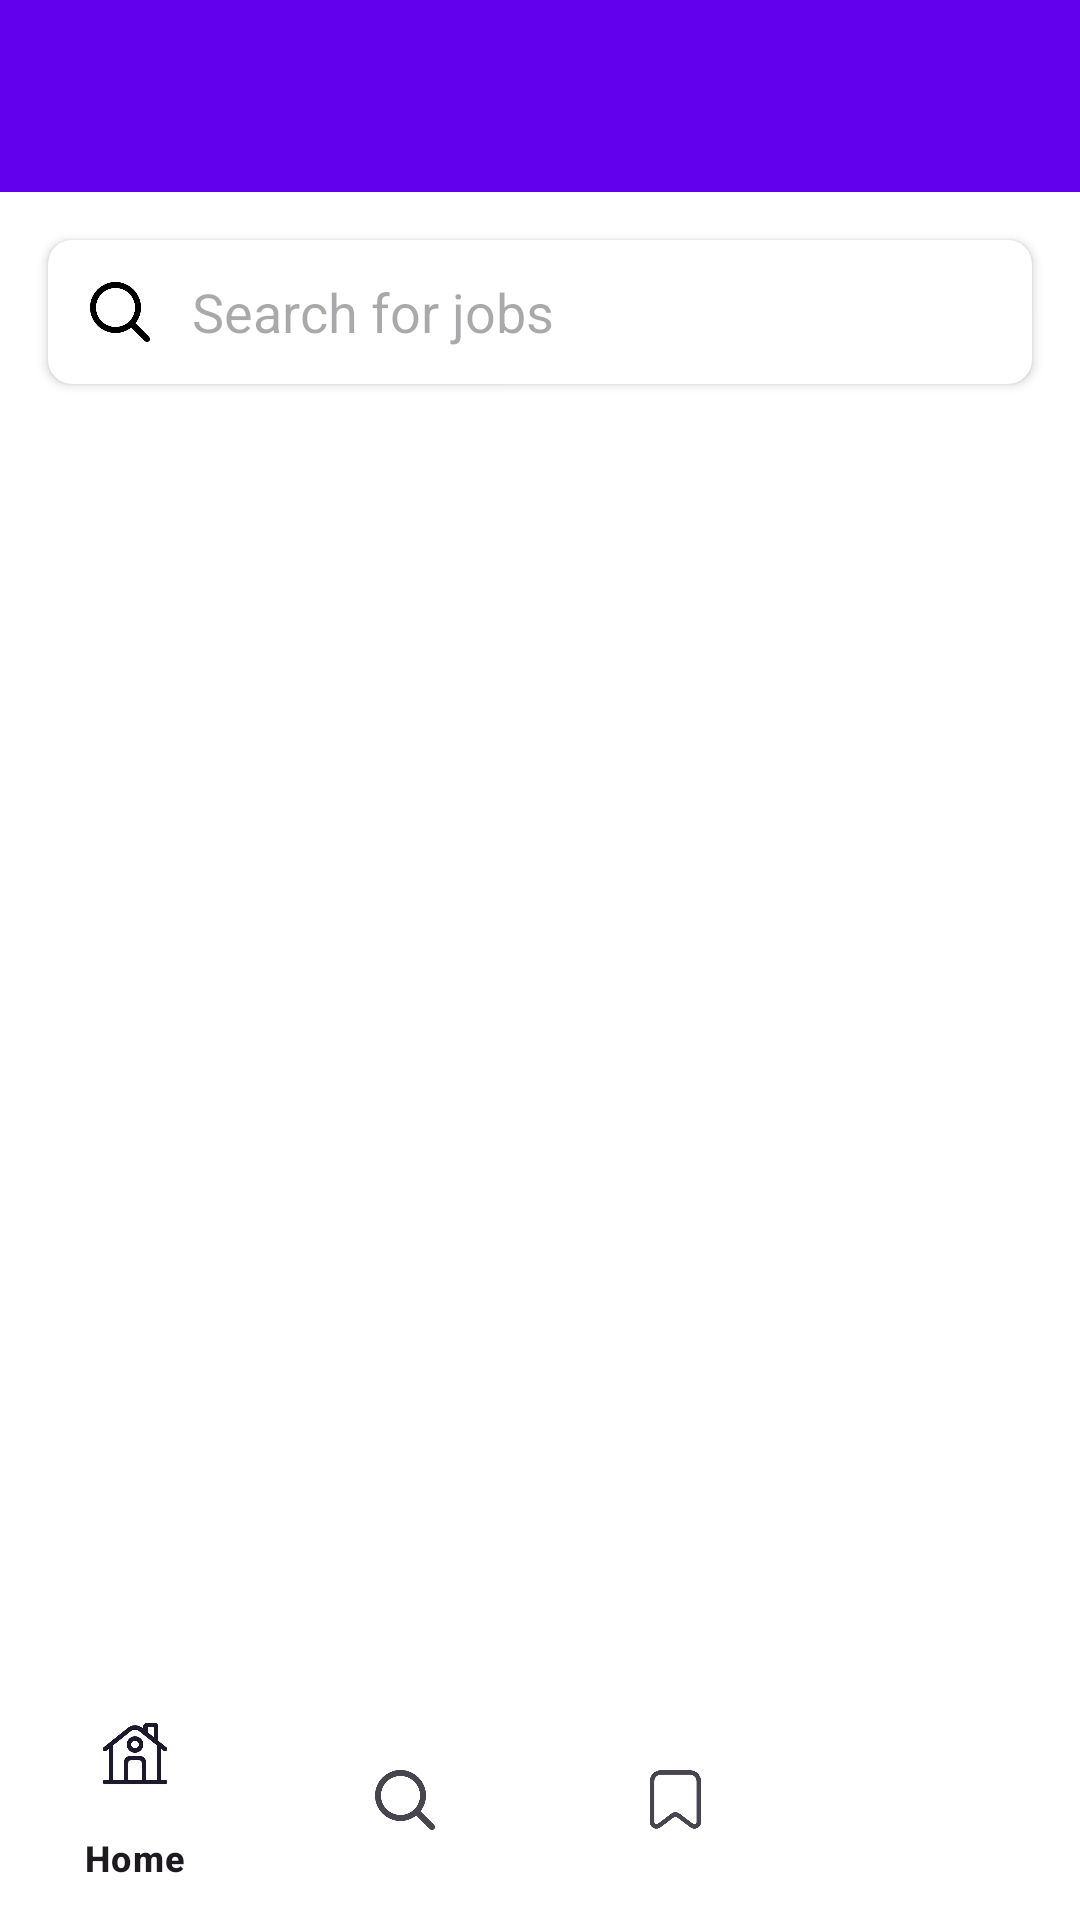

Here is an Android app screen rendered from its layout file. Give the layout XML and the strings, colors and styles it references.
<!-- AndroidManifest.xml: application theme Theme.SideHustle -->
<!-- res/layout/activity_search.xml -->
<?xml version="1.0" encoding="utf-8"?>
<RelativeLayout xmlns:android="http://schemas.android.com/apk/res/android"
    xmlns:app="http://schemas.android.com/apk/res-auto"
    android:layout_width="match_parent"
    android:layout_height="match_parent"
    android:background="@android:color/white">

    <androidx.appcompat.widget.Toolbar
        android:id="@+id/toolbar"
        android:layout_width="match_parent"
        android:layout_height="?attr/actionBarSize"
        android:background="@color/primaryColor"
        android:elevation="4dp"
        android:theme="@style/ThemeOverlay.AppCompat.Dark.ActionBar">

        <TextView
            android:id="@+id/toolbarTitle"
            android:layout_width="wrap_content"
            android:layout_height="wrap_content"
            android:textColor="@android:color/white"
            android:textSize="20sp"
            android:textStyle="bold" />

    </androidx.appcompat.widget.Toolbar>

    <androidx.cardview.widget.CardView
        android:id="@+id/searchBarContainer"
        android:layout_width="match_parent"
        android:layout_height="wrap_content"
        android:layout_below="@id/toolbar"
        android:layout_marginStart="16dp"
        android:layout_marginTop="16dp"
        android:layout_marginEnd="16dp"
        app:cardCornerRadius="8dp"
        app:cardElevation="2dp">

        <LinearLayout
            android:layout_width="match_parent"
            android:layout_height="wrap_content"
            android:orientation="horizontal"
            android:gravity="center_vertical">

            <ImageView
                android:id="@+id/searchIcon"
                android:layout_width="24dp"
                android:layout_height="24dp"
                android:layout_marginStart="12dp"
                android:src="@drawable/ic_search"
                android:contentDescription="@string/search_icon" />

            <EditText
                android:id="@+id/searchBar"
                android:layout_width="0dp"
                android:layout_weight="1"
                android:layout_height="48dp"
                android:background="@null"
                android:hint="@string/search_for_jobs"
                android:paddingStart="12dp"
                android:paddingEnd="12dp"
                android:inputType="text"
                android:imeOptions="actionSearch" />

            <ImageView
                android:id="@+id/clearSearchIcon"
                android:layout_width="24dp"
                android:layout_height="24dp"
                android:layout_marginEnd="12dp"
                android:src="@drawable/ic_clear"
                android:visibility="gone"
                android:contentDescription="@string/clear_search" />
        </LinearLayout>
    </androidx.cardview.widget.CardView>

    <LinearLayout
        android:id="@+id/noResultsContainer"
        android:layout_width="match_parent"
        android:layout_height="wrap_content"
        android:layout_centerInParent="true"
        android:orientation="vertical"
        android:gravity="center"
        android:visibility="gone">

        <ImageView
            android:layout_width="120dp"
            android:layout_height="120dp"
            android:src="@drawable/ic_no_result"
            android:contentDescription="@string/no_search_results" />

        <TextView
            android:layout_width="wrap_content"
            android:layout_height="wrap_content"
            android:layout_marginTop="16dp"
            android:text="@string/no_search_results"
            android:textSize="18sp"
            android:textStyle="bold" />

        <TextView
            android:layout_width="wrap_content"
            android:layout_height="wrap_content"
            android:layout_marginTop="8dp"
            android:text="@string/try_different_keywords"
            android:textSize="14sp"
            android:gravity="center" />
    </LinearLayout>

    <androidx.recyclerview.widget.RecyclerView
        android:id="@+id/searchResultsRecyclerView"
        android:layout_width="match_parent"
        android:layout_height="match_parent"
        android:layout_below="@id/searchBarContainer"
        android:layout_above="@id/bottomNavigationView"
        android:layout_marginTop="16dp"
        android:clipToPadding="false"
        android:paddingBottom="8dp" />

    <ProgressBar
        android:id="@+id/searchProgressBar"
        android:layout_width="wrap_content"
        android:layout_height="wrap_content"
        android:layout_centerInParent="true"
        android:visibility="gone" />

    <com.google.android.material.bottomnavigation.BottomNavigationView
        android:id="@+id/bottomNavigationView"
        android:layout_width="match_parent"
        android:layout_height="wrap_content"
        android:layout_alignParentBottom="true"
        android:background="@android:color/white"
        android:elevation="8dp"
        app:menu="@menu/bottom_nav_menu" />

</RelativeLayout>
<!-- resources referenced by this layout -->
<resources>
  <color name="primaryColor">#6200EE</color>
  <!-- drawable ic_clear (drawable) -->
  <?xml version="1.0" encoding="utf-8"?>
  <vector xmlns:android="http://schemas.android.com/apk/res/android"
      android:width="24dp"
      android:height="24dp"
      android:viewportWidth="24"
      android:viewportHeight="24"
      android:tint="?attr/colorControlNormal">
      <path
          android:fillColor="@android:color/black"
          android:pathData="M19,6.41L17.59,5 12,10.59 6.41,5 5,6.41 10.59,12 5,17.59 6.41,19 12,13.41 17.59,19 19,17.59 13.41,12z"/>
  </vector>
  <!-- drawable ic_no_result (drawable) -->
  <vector xmlns:android="http://schemas.android.com/apk/res/android"
      android:width="24dp"
      android:height="24dp"
      android:viewportWidth="24"
      android:viewportHeight="24"
      android:tint="?attr/colorControlNormal">
      <path
          android:fillColor="@android:color/black"
          android:pathData="M15.5,14h-0.79l-0.28,-0.27C15.41,12.59 16,11.11 16,9.5 16,5.91 13.09,3 9.5,3S3,5.91 3,9.5 5.91,16 9.5,16c1.61,0 3.09,-0.59 4.23,-1.57l0.27,0.28v0.79l5,4.99L20.49,19l-4.99,-5zM9.5,14C7.01,14 5,11.99 5,9.5S7.01,5 9.5,5 14,7.01 14,9.5 11.99,14 9.5,14zM7,9h5v1L7,10z"/>
  </vector>
  <!-- drawable ic_search: png bitmap (drawable, 11573 bytes) -->
  <string name="clear_search">Clear search</string>
  <string name="no_search_results">No Results Found</string>
  <string name="search_for_jobs">Search for jobs</string>
  <string name="search_icon">Search Icon</string>
  <string name="try_different_keywords">Try different keywords or search criteria</string>
  <style name="Theme.SideHustle" parent="Base.Theme.SideHustle" />
  <style name="Base.Theme.SideHustle" parent="Theme.Material3.Light.NoActionBar">
          
          
      </style>
</resources>
